Photos from the image-classification dataset "infrared_dataset" in the GitHub repository kk-2m/AnimalClassification-IFOR. Its 28 classes are: acryllium vulturinum, aepyceros melampus, bos taurus, capra aegagrus, cephalophus nigrifrons, crax rubra, paca, dasyprocta punctata, equus quagga, giraffa camelopardalis, leopardus pardalis, african elephant, madoqua guentheri, mazama americana, mazama temama, meleagris ocellata, mitu tuberosum, nasua narica, panthera onca, papio anubis, pecari tajacu, phacochoerus africanus, psophia leucoptera, puma, syncerus caffer, south american tapir, tayassu pecari, urocyon cinereoargenteus.

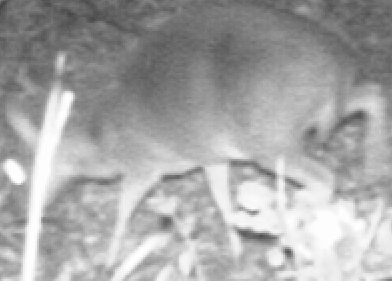
Label: capra aegagrus

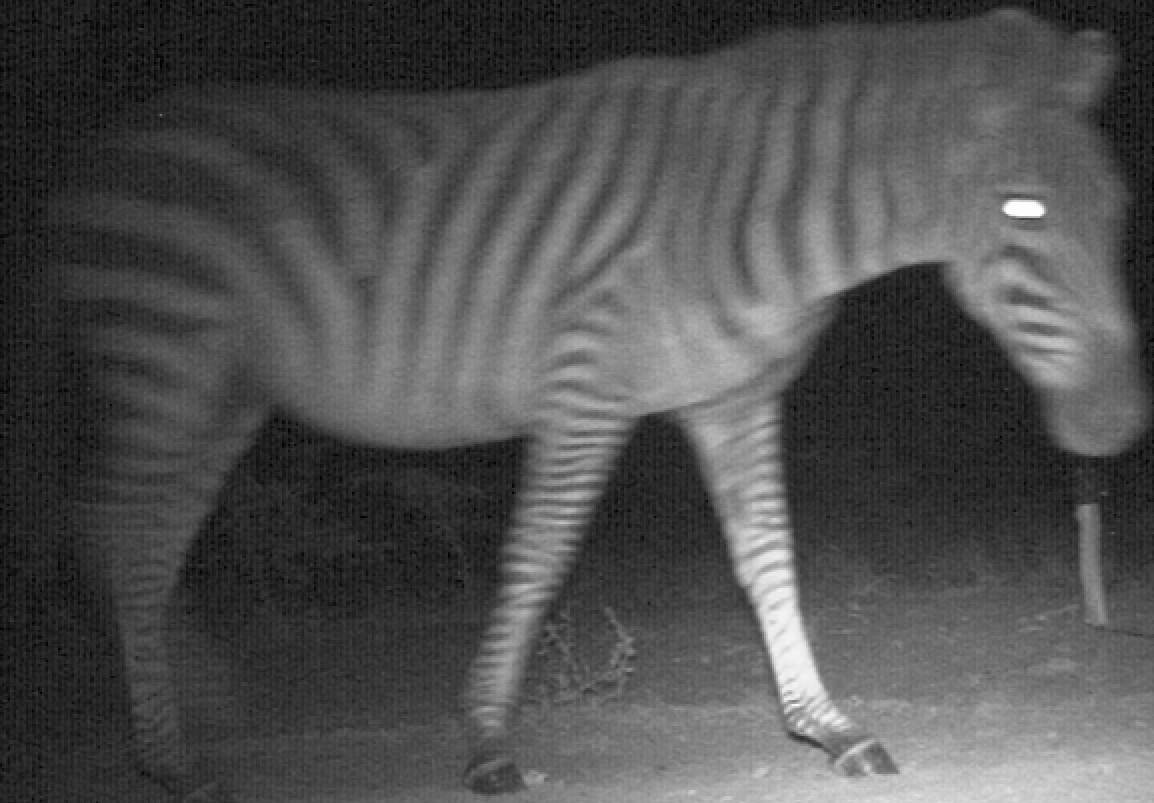
Label: equus quagga

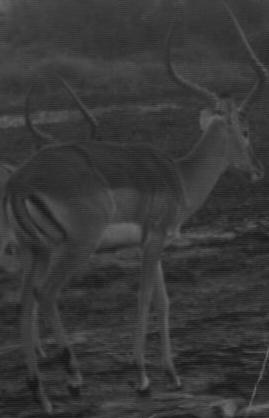
Label: papio anubis

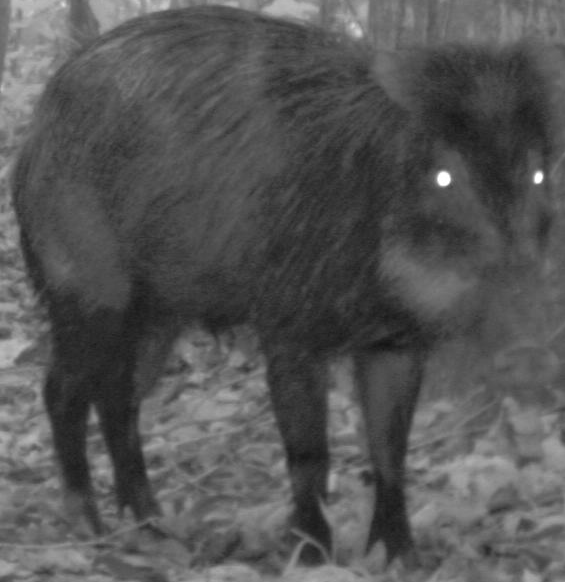
Label: tayassu pecari

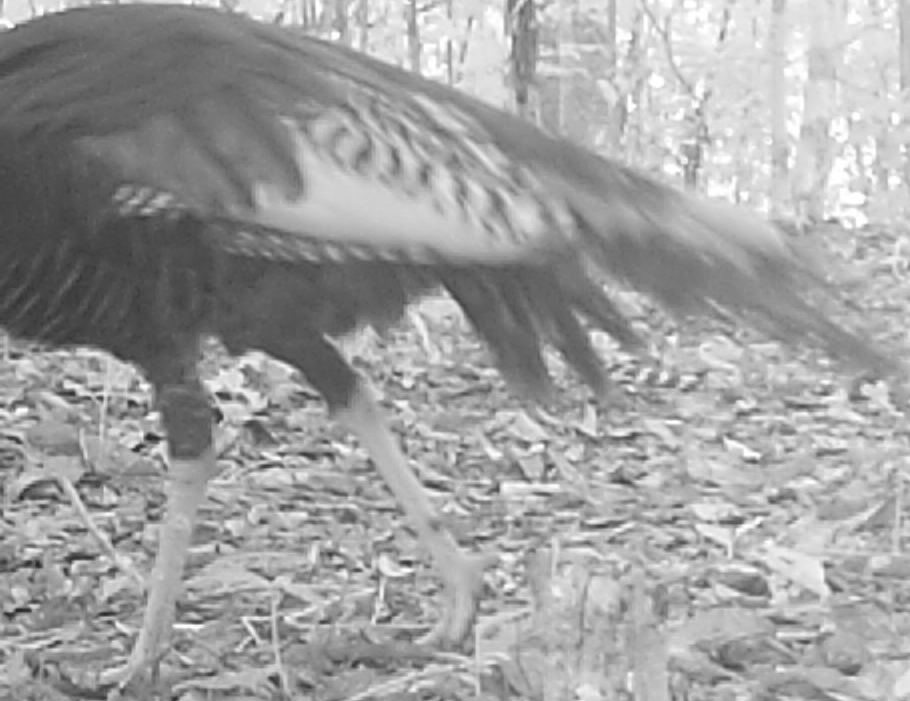
Label: meleagris ocellata

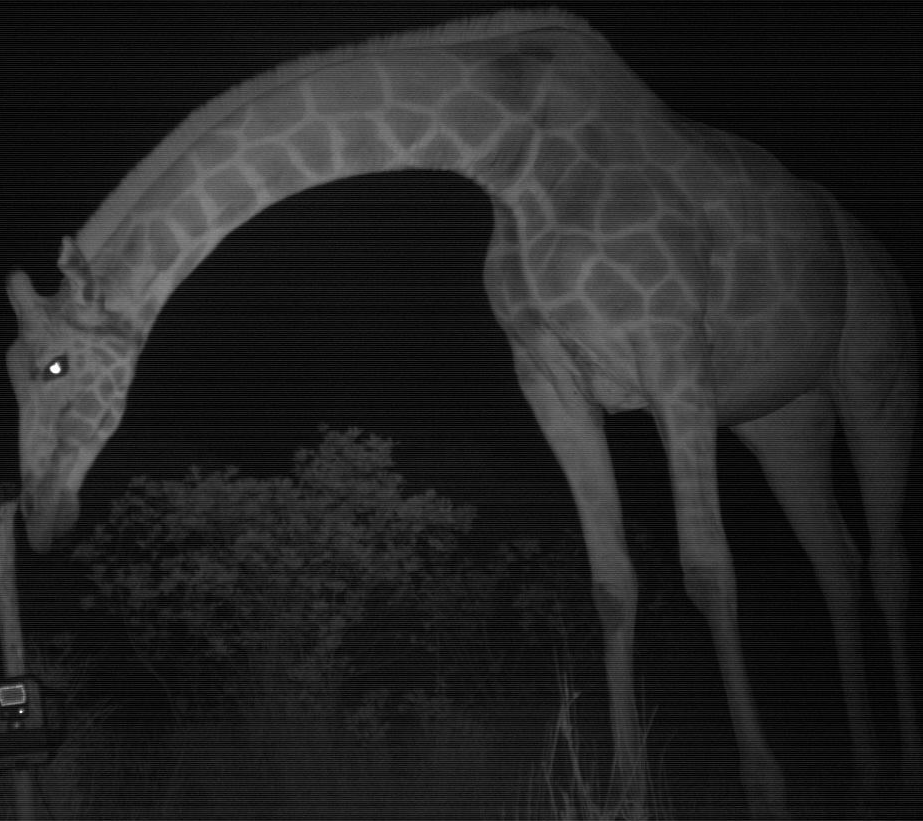
Label: giraffa camelopardalis
